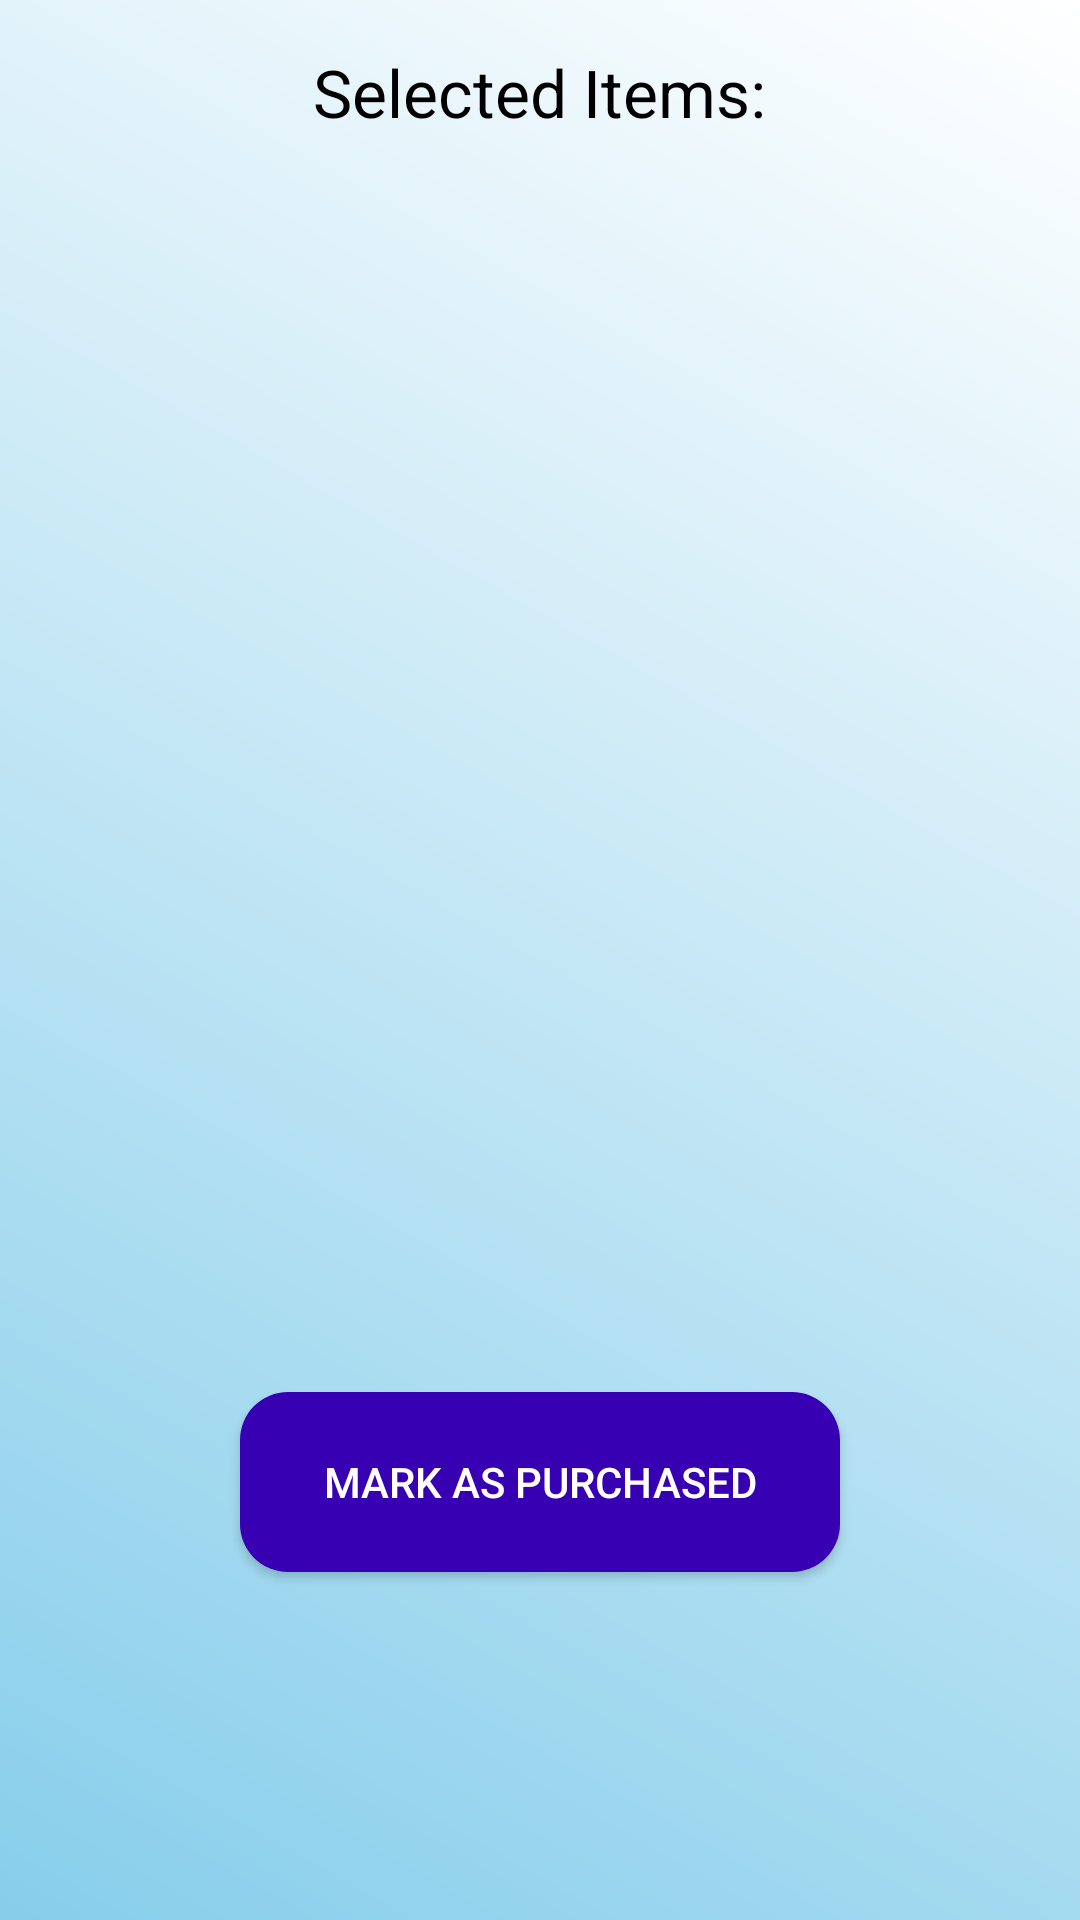

Produce the Android XML layout that renders to this screen, including the resource entries it uses.
<!-- AndroidManifest.xml: application theme Theme.ShoppingListApp -->
<!-- res/layout/activity_shopping_list.xml -->
<?xml version="1.0" encoding="utf-8"?>
<RelativeLayout xmlns:android="http://schemas.android.com/apk/res/android"
    android:layout_width="match_parent"
    android:layout_height="match_parent"
    android:padding="16dp">

    
    <TextView
        android:id="@+id/itemsTextView"
        android:layout_width="wrap_content"
        android:layout_height="wrap_content"
        android:text="Selected Items:"
        android:textSize="22sp"
        android:layout_alignParentTop="true"
        android:layout_centerHorizontal="true"
        android:paddingBottom="16dp"
        android:textColor="@android:color/black" /> 

    
    <Button
        android:id="@+id/purchaseButton"
        android:layout_width="200dp"
        android:layout_height="60dp"
        android:text="Mark as Purchased"
        android:textSize="14sp"
        android:textColor="@android:color/white"
        android:layout_centerHorizontal="true"
        android:layout_marginBottom="100dp"
        android:layout_alignParentBottom="true"
        android:padding="12dp"
        android:backgroundTint="@color/purple_700"
        android:background="@drawable/rounded_button" /> 

</RelativeLayout>
<!-- resources referenced by this layout -->
<resources>
  <color name="purple_700">#3700B3</color>
  <!-- drawable rounded_button (drawable) -->
  <?xml version="1.0" encoding="utf-8"?>
  <shape xmlns:android="http://schemas.android.com/apk/res/android">
      <corners android:radius="16dp" />
      <solid android:color="?attr/colorPrimary" />
      <padding
          android:left="10dp"
          android:top="10dp"
          android:right="10dp"
          android:bottom="10dp" />
  </shape>
  <style name="Theme.ShoppingListApp" parent="Theme.MaterialComponents.DayNight.DarkActionBar">
          
          <item name="colorPrimary">@color/purple_500</item>
          <item name="colorPrimaryVariant">@color/purple_700</item>
          <item name="colorOnPrimary">@android:color/white</item>
          
          <item name="colorSecondary">@color/teal_200</item>
          <item name="colorSecondaryVariant">@color/teal_700</item>
          <item name="colorOnSecondary">@android:color/white</item>
          
          <item name="android:windowBackground">@drawable/background_gradient</item>
  
      </style>
  <color name="purple_500">#6200EE</color>
  <color name="teal_200">#03DAC5</color>
  <color name="teal_700">#018786</color>
  <!-- drawable background_gradient (drawable) -->
  <?xml version="1.0" encoding="utf-8"?>
  <layer-list xmlns:android="http://schemas.android.com/apk/res/android">
      <item>
          <shape android:shape="rectangle">
              <gradient
                  android:startColor="#87CEEB"
                  android:endColor="#FFFFFF"
                  android:angle="45" />
          </shape>
      </item>
  </layer-list>
</resources>
